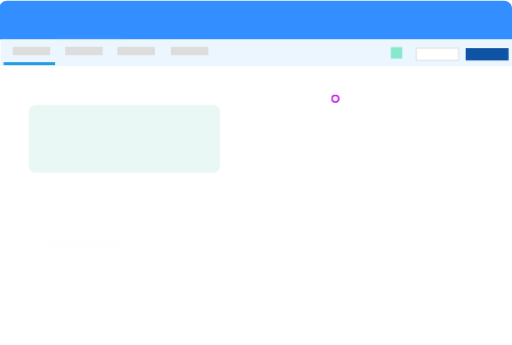
t = 0.00 s
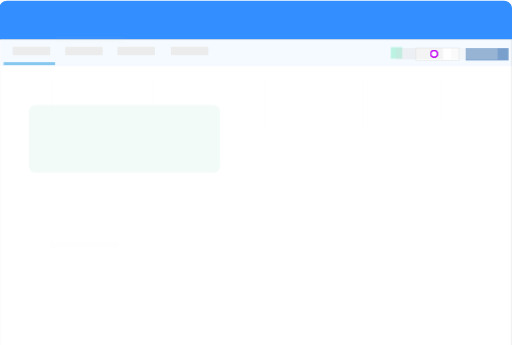
t = 0.53 s
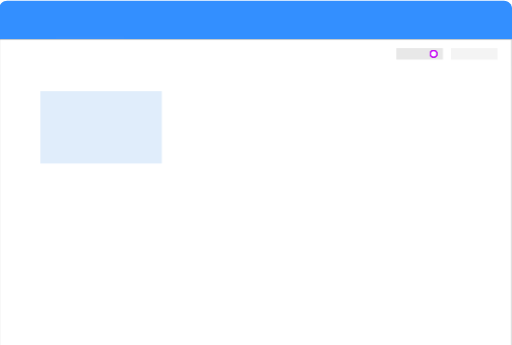
t = 1.07 s
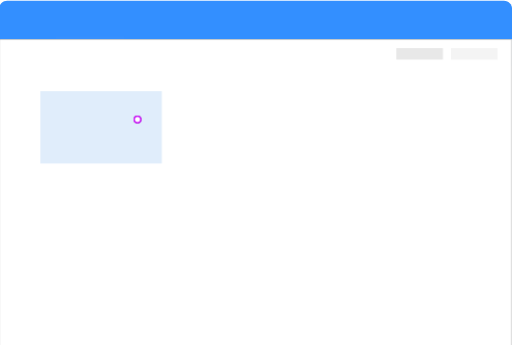
t = 1.60 s
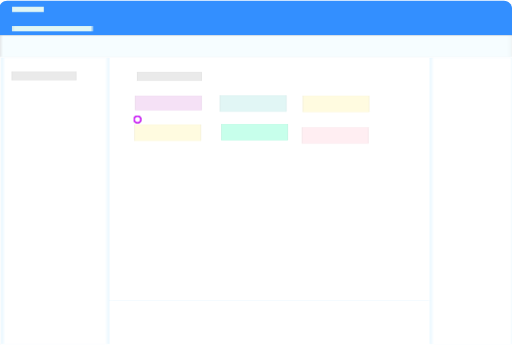
t = 2.13 s
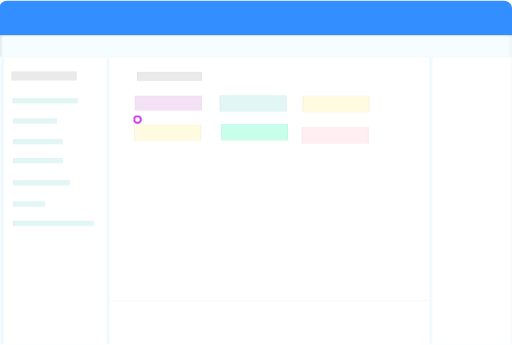
t = 2.67 s

The animated SVG that drew these frames (rendered in a browser with its animation timeline set to each time). Animation: 33 CSS @keyframes rules; one cycle of 3.20 s, repeats indefinitely.

<svg id="eqzhkcu87hmh1" xmlns="http://www.w3.org/2000/svg" xmlns:xlink="http://www.w3.org/1999/xlink" viewBox="0 0 795.630000 536.570000" shape-rendering="geometricPrecision" text-rendering="geometricPrecision"><style><![CDATA[#eqzhkcu87hmh10_ts {animation: eqzhkcu87hmh10_ts__ts 3200ms linear infinite normal backwards}@keyframes eqzhkcu87hmh10_ts__ts { 0% {transform: translate(680.604466px,83.752906px) scale(1,1)} 6.250000% {transform: translate(680.604466px,83.752906px) scale(1,1)} 9.375000% {transform: translate(680.604466px,83.752906px) scale(1.221436,1.221436)} 12.500000% {transform: translate(680.604466px,83.752906px) scale(1.023440,1.023440)} 100% {transform: translate(680.604466px,83.752906px) scale(1.023440,1.023440)} }#eqzhkcu87hmh53 {animation: eqzhkcu87hmh53_c_o 3200ms linear infinite normal backwards}@keyframes eqzhkcu87hmh53_c_o { 0% {opacity: 0} 12.500000% {opacity: 0.010000} 18.750000% {opacity: 1} 100% {opacity: 1} }#eqzhkcu87hmh54 {animation: eqzhkcu87hmh54_c_o 3200ms linear infinite normal backwards}@keyframes eqzhkcu87hmh54_c_o { 0% {opacity: 0} 12.500000% {opacity: 0.010000} 18.750000% {opacity: 1} 100% {opacity: 1} }#eqzhkcu87hmh55_ts {animation: eqzhkcu87hmh55_ts__ts 3200ms linear infinite normal backwards}@keyframes eqzhkcu87hmh55_ts__ts { 0% {transform: translate(156.880154px,198.055563px) scale(1.147667,1.092720)} 50% {transform: translate(156.880154px,198.055563px) scale(1.147667,1.092720)} 53.125000% {transform: translate(156.880154px,198.055563px) scale(1.411702,1.344113)} 56.250000% {transform: translate(156.880154px,198.055563px) scale(1.280392,1.219090)} 100% {transform: translate(156.880154px,198.055563px) scale(1.280392,1.219090)} }#eqzhkcu87hmh55 {animation: eqzhkcu87hmh55_c_o 3200ms linear infinite normal backwards}@keyframes eqzhkcu87hmh55_c_o { 0% {opacity: 0} 21.875000% {opacity: 0.010000} 25% {opacity: 1} 100% {opacity: 1} }#eqzhkcu87hmh56 {animation: eqzhkcu87hmh56_c_o 3200ms linear infinite normal backwards}@keyframes eqzhkcu87hmh56_c_o { 0% {opacity: 0} 12.500000% {opacity: 0.010000} 18.750000% {opacity: 1} 100% {opacity: 1} }#eqzhkcu87hmh57 {animation: eqzhkcu87hmh57_c_o 3200ms linear infinite normal backwards}@keyframes eqzhkcu87hmh57_c_o { 0% {opacity: 0} 12.500000% {opacity: 0.010000} 18.750000% {opacity: 1} 100% {opacity: 1} }#eqzhkcu87hmh58 {animation: eqzhkcu87hmh58_c_o 3200ms linear infinite normal backwards}@keyframes eqzhkcu87hmh58_c_o { 0% {opacity: 0} 12.500000% {opacity: 0.010000} 18.750000% {opacity: 1} 59.375000% {opacity: 0.010000} 62.500000% {opacity: 1} 100% {opacity: 1} }#eqzhkcu87hmh59 {animation: eqzhkcu87hmh59_c_o 3200ms linear infinite normal backwards}@keyframes eqzhkcu87hmh59_c_o { 0% {opacity: 0} 56.250000% {opacity: 0.010000} 59.375000% {opacity: 1} 100% {opacity: 1} }#eqzhkcu87hmh60 {animation: eqzhkcu87hmh60_c_o 3200ms linear infinite normal backwards}@keyframes eqzhkcu87hmh60_c_o { 0% {opacity: 0} 56.250000% {opacity: 0.010000} 59.375000% {opacity: 1} 100% {opacity: 1} }#eqzhkcu87hmh61_ts {animation: eqzhkcu87hmh61_ts__ts 3200ms linear infinite normal backwards}@keyframes eqzhkcu87hmh61_ts__ts { 0% {transform: translate(-6654.113142px,634.697493px) scale(1.871452,0.123934)} 59.375000% {transform: translate(-6654.113142px,634.697493px) scale(1.871452,0.123934)} 62.500000% {transform: translate(-6654.113142px,634.697493px) scale(25.933146,1.717378)} 100% {transform: translate(-6654.113142px,634.697493px) scale(25.933146,1.717378)} }#eqzhkcu87hmh61 {animation: eqzhkcu87hmh61_c_o 3200ms linear infinite normal backwards}@keyframes eqzhkcu87hmh61_c_o { 0% {opacity: 0} 56.250000% {opacity: 0.010000} 59.375000% {opacity: 1} 100% {opacity: 1} }#eqzhkcu87hmh62 {animation: eqzhkcu87hmh62_c_o 3200ms linear infinite normal backwards}@keyframes eqzhkcu87hmh62_c_o { 0% {opacity: 0} 56.250000% {opacity: 0.010000} 59.375000% {opacity: 1} 100% {opacity: 1} }#eqzhkcu87hmh63_to {animation: eqzhkcu87hmh63_to__to 3200ms linear infinite normal backwards}@keyframes eqzhkcu87hmh63_to__to { 0% {transform: translate(-10910.172094px,-3923.667599px)} 59.375000% {transform: translate(-10910.172094px,-3923.667599px)} 62.500000% {transform: translate(-8187.598487px,-3923.667599px)} 100% {transform: translate(-8187.598487px,-3923.667599px)} }#eqzhkcu87hmh63 {animation: eqzhkcu87hmh63_c_o 3200ms linear infinite normal backwards}@keyframes eqzhkcu87hmh63_c_o { 0% {opacity: 0} 56.250000% {opacity: 0.010000} 59.375000% {opacity: 1} 100% {opacity: 1} }#eqzhkcu87hmh64_to {animation: eqzhkcu87hmh64_to__to 3200ms linear infinite normal backwards}@keyframes eqzhkcu87hmh64_to__to { 0% {transform: translate(-10910.172094px,-3864.407337px)} 59.375000% {transform: translate(-10910.172094px,-3864.407337px)} 62.500000% {transform: translate(-3779.659350px,-3909.611256px)} 100% {transform: translate(-3779.659350px,-3909.611256px)} }#eqzhkcu87hmh64 {animation: eqzhkcu87hmh64_c_o 3200ms linear infinite normal backwards}@keyframes eqzhkcu87hmh64_c_o { 0% {opacity: 0} 56.250000% {opacity: 0.010000} 59.375000% {opacity: 1} 100% {opacity: 1} }#eqzhkcu87hmh65_to {animation: eqzhkcu87hmh65_to__to 3200ms linear infinite normal backwards}@keyframes eqzhkcu87hmh65_to__to { 0% {transform: translate(-161860.988555px,-28249.705445px)} 68.750000% {transform: translate(-161860.988555px,-28249.705445px)} 81.250000% {transform: translate(-161822.577021px,-21407.396215px)} 100% {transform: translate(-161822.577021px,-21407.396215px)} }#eqzhkcu87hmh66 {animation: eqzhkcu87hmh66_c_o 3200ms linear infinite normal backwards}@keyframes eqzhkcu87hmh66_c_o { 0% {opacity: 0} 56.250000% {opacity: 0.010000} 59.375000% {opacity: 1} 100% {opacity: 1} }#eqzhkcu87hmh67 {animation: eqzhkcu87hmh67_c_o 3200ms linear infinite normal backwards}@keyframes eqzhkcu87hmh67_c_o { 0% {opacity: 0} 56.250000% {opacity: 0.010000} 59.375000% {opacity: 1} 100% {opacity: 1} }#eqzhkcu87hmh68 {animation: eqzhkcu87hmh68_c_o 3200ms linear infinite normal backwards}@keyframes eqzhkcu87hmh68_c_o { 0% {opacity: 0} 56.250000% {opacity: 0.010000} 59.375000% {opacity: 1} 100% {opacity: 1} }#eqzhkcu87hmh69 {animation: eqzhkcu87hmh69_c_o 3200ms linear infinite normal backwards}@keyframes eqzhkcu87hmh69_c_o { 0% {opacity: 0} 56.250000% {opacity: 0.010000} 59.375000% {opacity: 1} 100% {opacity: 1} }#eqzhkcu87hmh70 {animation: eqzhkcu87hmh70_c_o 3200ms linear infinite normal backwards}@keyframes eqzhkcu87hmh70_c_o { 0% {opacity: 0} 56.250000% {opacity: 0.010000} 59.375000% {opacity: 1} 100% {opacity: 1} }#eqzhkcu87hmh71 {animation: eqzhkcu87hmh71_c_o 3200ms linear infinite normal backwards}@keyframes eqzhkcu87hmh71_c_o { 0% {opacity: 0} 56.250000% {opacity: 0.010000} 59.375000% {opacity: 1} 100% {opacity: 1} }#eqzhkcu87hmh72 {animation: eqzhkcu87hmh72_c_o 3200ms linear infinite normal backwards}@keyframes eqzhkcu87hmh72_c_o { 0% {opacity: 0} 56.250000% {opacity: 0.010000} 59.375000% {opacity: 1} 100% {opacity: 1} }#eqzhkcu87hmh73 {animation: eqzhkcu87hmh73_c_o 3200ms linear infinite normal backwards}@keyframes eqzhkcu87hmh73_c_o { 0% {opacity: 0} 56.250000% {opacity: 0.010000} 59.375000% {opacity: 1} 65.625000% {opacity: 1} 100% {opacity: 1} }#eqzhkcu87hmh74 {animation: eqzhkcu87hmh74_c_o 3200ms linear infinite normal backwards}@keyframes eqzhkcu87hmh74_c_o { 0% {opacity: 0} 56.250000% {opacity: 0.010000} 59.375000% {opacity: 1} 100% {opacity: 1} }#eqzhkcu87hmh75 {animation: eqzhkcu87hmh75_c_o 3200ms linear infinite normal backwards}@keyframes eqzhkcu87hmh75_c_o { 0% {opacity: 0} 56.250000% {opacity: 0.010000} 59.375000% {opacity: 1} 100% {opacity: 1} }#eqzhkcu87hmh76 {animation: eqzhkcu87hmh76_c_o 3200ms linear infinite normal backwards}@keyframes eqzhkcu87hmh76_c_o { 0% {opacity: 0} 56.250000% {opacity: 0.010000} 59.375000% {opacity: 1} 100% {opacity: 1} }#eqzhkcu87hmh77 {animation: eqzhkcu87hmh77_c_o 3200ms linear infinite normal backwards}@keyframes eqzhkcu87hmh77_c_o { 0% {opacity: 0} 56.250000% {opacity: 0.010000} 59.375000% {opacity: 1} 100% {opacity: 1} }#eqzhkcu87hmh78 {animation: eqzhkcu87hmh78_c_o 3200ms linear infinite normal backwards}@keyframes eqzhkcu87hmh78_c_o { 0% {opacity: 0} 56.250000% {opacity: 0.010000} 59.375000% {opacity: 1} 100% {opacity: 1} }#eqzhkcu87hmh79 {animation: eqzhkcu87hmh79_c_o 3200ms linear infinite normal backwards}@keyframes eqzhkcu87hmh79_c_o { 0% {opacity: 0} 56.250000% {opacity: 0.010000} 59.375000% {opacity: 1} 100% {opacity: 1} }#eqzhkcu87hmh80_to {animation: eqzhkcu87hmh80_to__to 3200ms linear infinite normal backwards}@keyframes eqzhkcu87hmh80_to__to { 0% {transform: translate(525.074950px,157.325013px)} 3.125000% {transform: translate(679.409013px,87.620170px)} 37.500000% {transform: translate(677.660939px,87.620170px)} 43.750000% {transform: translate(217.310012px,189.626383px)} 100% {transform: translate(217.310012px,189.626383px)} }]]></style><defs><filter id="eqzhkcu87hmh80-filter" x="-400%" width="600%" y="-400%" height="600%"><feGaussianBlur id="eqzhkcu87hmh80-filter-drop-shadow-0-blur" in="SourceAlpha" stdDeviation="1,1"/><feOffset id="eqzhkcu87hmh80-filter-drop-shadow-0-offset" dx="0" dy="0" result="tmp"/><feFlood id="eqzhkcu87hmh80-filter-drop-shadow-0-flood" flood-color="rgb(0,0,0)"/><feComposite id="eqzhkcu87hmh80-filter-drop-shadow-0-composite" operator="in" in2="tmp"/><feMerge id="eqzhkcu87hmh80-filter-drop-shadow-0-merge"><feMergeNode id="eqzhkcu87hmh80-filter-drop-shadow-0-merge-node-1"/><feMergeNode id="eqzhkcu87hmh80-filter-drop-shadow-0-merge-node-2" in="SourceGraphic"/></feMerge></filter></defs><g id="eqzhkcu87hmh2" transform="matrix(1 0 0 1 -0.50000000499972 0.49999267999993)"><path id="eqzhkcu87hmh3" d="M13.250000,0.500000L782.380000,0.500000C789.421631,0.500000,795.130000,6.208369,795.130000,13.250000L795.130000,536.070000L0.500000,536.070000L0.500000,13.250000C0.500000,6.208369,6.208369,0.500000,13.250000,0.500000Z" transform="matrix(1 0 0 1 -1.72499999999985 0.00000732000001)" fill="rgb(255,255,255)" stroke="rgb(128,130,133)" stroke-width="1" stroke-opacity="0" stroke-miterlimit="10"/><path id="eqzhkcu87hmh4" d="M11.454493,0.500000L783.849436,0.500000C790.852126,0.500000,796.528929,6.154644,796.528929,13.130000L796.528929,60.900000L-1.225000,60.900000L-1.225000,13.130000C-1.225000,9.780316,0.110871,6.567826,2.488737,4.199241C4.866603,1.830657,8.091682,0.500000,11.454493,0.500000Z" fill="rgb(51,143,255)" stroke="none" stroke-width="1"/><rect id="eqzhkcu87hmh5" width="796.418929" height="41.610000" rx="0" ry="0" transform="matrix(1 0 0 1 1.11000000000001 60.90000000000000)" fill="rgb(236,246,255)" stroke="none" stroke-width="1"/><rect id="eqzhkcu87hmh6" width="58.390000" height="13.160000" rx="1.510000" ry="1.510000" transform="matrix(1 0 0 1 19.90000000000000 72.31000000000000)" fill="rgb(221,221,221)" stroke="none" stroke-width="1"/><rect id="eqzhkcu87hmh7" width="58.390000" height="13.160000" rx="1.760000" ry="1.760000" transform="matrix(1 0 0 1 101.59999999999999 72.31000000000000)" fill="rgb(221,221,221)" stroke="none" stroke-width="1"/><rect id="eqzhkcu87hmh8" width="58.390000" height="13.160000" rx="2.160000" ry="2.160000" transform="matrix(1 0 0 1 182.75999999999999 72.31000000000000)" fill="rgb(221,221,221)" stroke="none" stroke-width="1"/><rect id="eqzhkcu87hmh9" width="58.390000" height="13.160000" rx="1.070000" ry="1.070000" transform="matrix(1 0 0 1 265.88000000000000 72.31000000000000)" fill="rgb(221,221,221)" stroke="none" stroke-width="1"/><g id="eqzhkcu87hmh10_ts" transform="translate(680.604466,83.752906) scale(1,1)"><rect id="eqzhkcu87hmh10" width="65.580000" height="18.780000" rx="0" ry="0" transform="translate(-32.790000,-9.390000)" fill="rgb(255,255,255)" stroke="rgb(209,211,212)" stroke-width="1" stroke-miterlimit="10"/></g><rect id="eqzhkcu87hmh11" width="65.580000" height="18.780000" rx="0" ry="0" transform="matrix(1.01576997664676 0 0 1.01576997664676 724.45580493549699 74.36290609741309)" fill="rgb(15,83,165)" stroke="none" stroke-width="1"/><rect id="eqzhkcu87hmh12" display="none" width="297.380000" height="105.520000" rx="10.380000" ry="10.380000" transform="matrix(1 0 0 1 44.97841736999999 162.76499999999999)" fill="rgb(233,248,245)" stroke="none" stroke-width="1"/><rect id="eqzhkcu87hmh13" width="297.380000" height="105.520000" rx="10.380000" ry="10.380000" transform="matrix(1 0 0 1 44.97841736999999 162.76499999999999)" fill="rgb(233,248,245)" stroke="none" stroke-width="1"/><rect id="eqzhkcu87hmh14" display="none" width="297.380000" height="105.520000" rx="12.930000" ry="12.930000" transform="matrix(1 0 0 1 450.92000000000002 161.27000000000001)" fill="rgb(233,248,245)" stroke="none" stroke-width="1"/><rect id="eqzhkcu87hmh15" width="17.860000" height="17.860000" rx="0" ry="0" transform="matrix(1 0 0 1 199.94999999999999 245.22999999999999)" opacity="0" fill="rgb(53,255,104)" stroke="none" stroke-width="1"/><rect id="eqzhkcu87hmh16" width="17.860000" height="17.860000" rx="0" ry="0" transform="matrix(1 0 0 1 223.30000000000001 245.22999999999999)" opacity="0" fill="rgb(255,173,255)" stroke="none" stroke-width="1"/><rect id="eqzhkcu87hmh17" width="17.860000" height="17.860000" rx="0" ry="0" transform="matrix(1 0 0 1 248.02000000000001 245.22999999999999)" opacity="0" fill="rgb(134,211,247)" stroke="none" stroke-width="1"/><rect id="eqzhkcu87hmh18" width="17.860000" height="17.860000" rx="0" ry="0" transform="matrix(1 0 0 1 273.16000000000003 245.22999999999999)" opacity="0" fill="rgb(255,192,21)" stroke="none" stroke-width="1"/><rect id="eqzhkcu87hmh19" width="17.860000" height="17.860000" rx="0" ry="0" transform="matrix(1 0 0 1 299.77999999999997 245.22999999999999)" opacity="0" fill="rgb(121,53,255)" stroke="none" stroke-width="1"/><rect id="eqzhkcu87hmh20" display="none" width="297.380000" height="105.520000" rx="10.380000" ry="10.380000" transform="matrix(1 0 0 1 34.07999999999998 370.14999999999998)" fill="rgb(233,248,245)" stroke="none" stroke-width="1"/><rect id="eqzhkcu87hmh21" display="none" width="297.380000" height="105.520000" rx="10.380000" ry="10.380000" transform="matrix(1 0 0 1 450.92000000000002 370.14999999999998)" fill="rgb(233,248,245)" stroke="none" stroke-width="1"/><rect id="eqzhkcu87hmh22" width="80.060000" height="4.610000" rx="0" ry="0" transform="matrix(1 0 0 1 90.76500000000003 96.20500000000004)" opacity="0" fill="rgb(37,154,226)" stroke="none" stroke-width="1"/><rect id="eqzhkcu87hmh23" width="80.060000" height="4.610000" rx="0" ry="0" transform="matrix(1 0 0 1 5.76500000000003 96.20500000000004)" fill="rgb(37,154,226)" stroke="none" stroke-width="1"/><rect id="eqzhkcu87hmh24" width="80.060000" height="4.610000" rx="0" ry="0" transform="matrix(1 0 0 1 252.76500000000004 96.20500000000004)" opacity="0" fill="rgb(37,154,226)" stroke="none" stroke-width="1"/><rect id="eqzhkcu87hmh25" width="80.060000" height="4.610000" rx="0" ry="0" transform="matrix(1 0 0 1 169.76500000000004 96.20500000000004)" opacity="0" fill="rgb(37,154,226)" stroke="none" stroke-width="1"/><rect id="eqzhkcu87hmh26" width="692.010935" height="442.322256" rx="0" ry="0" transform="matrix(1 0 0 1 45.79500000076472 54.89000000000021)" opacity="0" fill="rgb(255,255,255)" stroke="rgb(165,165,165)" stroke-width="1"/><rect id="eqzhkcu87hmh27" width="80.060000" height="4.610000" rx="1" ry="1" transform="matrix(3.23760040450849 0 0 5.33468294575832 118.27907302075940 127.59095452298575)" opacity="0" fill="rgb(244,244,244)" stroke="none" stroke-width="1"/><rect id="eqzhkcu87hmh28" width="80.060000" height="4.610000" rx="1" ry="1" transform="matrix(3.23760040450849 0 0 5.33468294575832 118.27907302075963 185.25912663298575)" opacity="0" fill="rgb(244,244,244)" stroke="none" stroke-width="1"/><rect id="eqzhkcu87hmh29" width="80.060000" height="4.610000" rx="1" ry="1" transform="matrix(3.23760040450849 0 0 5.33468294575832 410.02863860575968 185.75911931298569)" opacity="0" fill="rgb(244,244,244)" stroke="none" stroke-width="1"/><rect id="eqzhkcu87hmh30" width="80.060000" height="4.610000" rx="1" ry="1" transform="matrix(3.23760040450849 0 0 5.33468294575832 410.02863860575957 127.59095452298570)" opacity="0" fill="rgb(244,244,244)" stroke="none" stroke-width="1"/><rect id="eqzhkcu87hmh31" width="80.060000" height="4.610000" rx="1" ry="1" transform="matrix(6.81455115929422 0 0 5.33468294575832 118.27907302033151 238.49711162298649)" opacity="0" fill="rgb(244,244,244)" stroke="none" stroke-width="1"/><rect id="eqzhkcu87hmh32" width="80.060000" height="4.610000" rx="1" ry="1" transform="matrix(6.81455115929422 0 0 5.33468294575832 118.27907302033151 287.74380625298653)" opacity="0" fill="rgb(244,244,244)" stroke="none" stroke-width="1"/><rect id="eqzhkcu87hmh33" width="80.060000" height="4.610000" rx="1" ry="1" transform="matrix(1.08262968509301 0 0 6.12278364995839 280.93233370735499 423.73497697674992)" opacity="0" fill="rgb(253,237,237)" stroke="none" stroke-width="1"/><rect id="eqzhkcu87hmh34" width="80.060000" height="4.610000" rx="1" ry="1" transform="matrix(1.17112819317395 0 0 6.62328462991924 425.32978778878459 421.75634432649554)" opacity="0" fill="rgb(231,252,253)" stroke="none" stroke-width="1"/><rect id="eqzhkcu87hmh35" width="17.860000" height="17.860000" rx="0" ry="0" transform="matrix(1 0 0 1 607.98099218500283 72.77000000000024)" fill="rgb(136,232,204)" stroke="none" stroke-width="1"/><g id="eqzhkcu87hmh36" transform="matrix(1.00686286735443 0 0 0.75828624171321 -3.30170459585641 315.18003351552204)" opacity="0"><rect id="eqzhkcu87hmh37" width="692.010935" height="442.322256" rx="3" ry="3" transform="matrix(0.17859512280203 0 0 0.17859512280203 81.03556993351422 161.31620893337811)" fill="rgb(239,239,239)" stroke="rgb(165,165,165)" stroke-width="1"/><rect id="eqzhkcu87hmh38" width="692.010935" height="442.322256" rx="3" ry="3" transform="matrix(0.17859512280203 0 0 0.17859512280203 242.50022208851448 161.27000000337813)" fill="rgb(239,239,239)" stroke="rgb(165,165,165)" stroke-width="1"/><rect id="eqzhkcu87hmh39" width="692.010935" height="442.322256" rx="3" ry="3" transform="matrix(0.17859512280203 0 0 0.17859512280203 409.47068793351423 161.76999268337804)" fill="rgb(239,239,239)" stroke="rgb(165,165,165)" stroke-width="1"/><rect id="eqzhkcu87hmh40" width="692.010935" height="442.322256" rx="3" ry="3" transform="matrix(0.17859512280203 0 0 0.17859512280203 563.05951493351415 161.76999268337798)" fill="rgb(239,239,239)" stroke="rgb(165,165,165)" stroke-width="1"/></g><g id="eqzhkcu87hmh41" transform="matrix(1 0 0 1 0.94447235000001 -42.71102684499994)" opacity="0.02"><rect id="eqzhkcu87hmh42" width="692.010935" height="442.322256" rx="3" ry="3" transform="matrix(0.18025060085103 0 0 0.18025060085103 78.29000169725006 160.53774522051981)" fill="rgb(239,239,239)" stroke="rgb(165,165,165)" stroke-width="1"/><rect id="eqzhkcu87hmh43" width="692.010935" height="442.322256" rx="5" ry="5" transform="matrix(0.15447580321685 0 0 0.02265707283528 85.82500000739121 98.50999999958117)" fill="rgb(193,193,193)" stroke="rgb(165,165,165)" stroke-width="1"/><rect id="eqzhkcu87hmh44" width="692.010935" height="442.322256" rx="5" ry="5" transform="matrix(0.15447580321685 0 0 0.02265707283528 77.34552749739119 417.89913621458140)" fill="rgb(193,193,193)" stroke="rgb(165,165,165)" stroke-width="1"/><rect id="eqzhkcu87hmh45" width="692.010935" height="442.322256" rx="3" ry="3" transform="matrix(0.17859512280203 0 0 0.17859512280203 237.04063869851444 160.53774522337812)" fill="rgb(239,239,239)" stroke="rgb(165,165,165)" stroke-width="1"/><rect id="eqzhkcu87hmh46" width="692.010935" height="442.322256" rx="3" ry="3" transform="matrix(0.17859512280203 0 0 0.17859512280203 409.47068793351423 161.76999268337804)" fill="rgb(239,239,239)" stroke="rgb(165,165,165)" stroke-width="1"/><rect id="eqzhkcu87hmh47" width="692.010935" height="442.322256" rx="3" ry="3" transform="matrix(0.17859512280203 0 0 0.17859512280203 563.10163087851402 161.76999268337798)" fill="rgb(239,239,239)" stroke="rgb(165,165,165)" stroke-width="1"/></g><g id="eqzhkcu87hmh48" transform="matrix(1 0 0 1 -1.80109588999977 72.07009697000035)" opacity="0"><rect id="eqzhkcu87hmh49" width="692.010935" height="442.322256" rx="3" ry="3" transform="matrix(0.17859512280203 0 0 0.17859512280203 81.03556993351422 161.31620893337811)" fill="rgb(239,239,239)" stroke="rgb(165,165,165)" stroke-width="1"/><rect id="eqzhkcu87hmh50" width="692.010935" height="442.322256" rx="3" ry="3" transform="matrix(0.17859512280203 0 0 0.17859512280203 242.50022208851448 161.27000000337813)" fill="rgb(239,239,239)" stroke="rgb(165,165,165)" stroke-width="1"/><rect id="eqzhkcu87hmh51" width="692.010935" height="442.322256" rx="3" ry="3" transform="matrix(0.17859512280203 0 0 0.17859512280203 410.78022224351423 164.48273228837806)" fill="rgb(239,239,239)" stroke="rgb(165,165,165)" stroke-width="1"/><rect id="eqzhkcu87hmh52" width="692.010935" height="442.322256" rx="3" ry="3" transform="matrix(0.17859512280203 0 0 0.17859512280203 563.05951493351415 161.76999268337798)" fill="rgb(239,239,239)" stroke="rgb(165,165,165)" stroke-width="1"/></g></g><g id="eqzhkcu87hmh53" opacity="0"><rect id="eqzhkcu87hmh54" width="694.277334" height="442.322256" rx="0" ry="0" transform="matrix(1.14766681069724 0 0 1.09271993430954 -1.16905401791774 61.39999267994386)" opacity="0" fill="rgb(255,255,255)" stroke="rgb(165,165,165)" stroke-width="1"/><g id="eqzhkcu87hmh55_ts" transform="translate(156.880154,198.055563) scale(1.147667,1.092720)"><rect id="eqzhkcu87hmh55" width="164.586193" height="102.950690" rx="0" ry="0" transform="translate(-82.293096,-51.475345)" opacity="0" fill="rgb(224,237,251)" stroke="none" stroke-width="1"/></g><rect id="eqzhkcu87hmh56" width="63.107369" height="16.303443" rx="0" ry="0" transform="matrix(1.14766681069724 0 0 1.09271993430954 701.09281836368154 74.84535761762301)" opacity="0" fill="rgb(244,244,244)" stroke="none" stroke-width="1"/><rect id="eqzhkcu87hmh57" width="63.107369" height="16.303443" rx="0" ry="0" transform="matrix(1.14766681069724 0 0 1.09271993430954 616.09281836368154 74.84535761762301)" opacity="0" fill="rgb(232,232,232)" stroke="none" stroke-width="1"/></g><g id="eqzhkcu87hmh58" transform="matrix(0.04424395132638 0 0 0.04424395132638 379.95223093413881 284.78294131696748)" opacity="0"><rect id="eqzhkcu87hmh59" width="692.010935" height="442.322256" rx="0" ry="0" transform="matrix(26.09556931513094 0 0 24.84619100423060 -8631.66865177509135 -5197.04549193101502)" opacity="0" fill="rgb(255,255,255)" stroke="rgb(165,165,165)" stroke-width="1"/><rect id="eqzhkcu87hmh60" width="692.449678" height="442.322256" rx="0" ry="0" transform="matrix(26.03732397483301 0 0 1.72427669340772 -8625.38790006634554 -5184.17189750335183)" opacity="0" fill="rgb(246,253,255)" stroke="rgb(165,165,165)" stroke-width="1"/><g id="eqzhkcu87hmh61_ts" transform="translate(-6654.113142,634.697493) scale(1.871452,0.123934)"><rect id="eqzhkcu87hmh61" width="145.342806" height="5864.700778" rx="0" ry="0" transform="translate(-72.671403,-2932.350389)" opacity="0" fill="rgb(255,255,255)" stroke="rgb(183,229,255)" stroke-width="1"/></g><rect id="eqzhkcu87hmh62" width="111.370364" height="5864.700778" rx="0" ry="0" transform="matrix(26.03732397483301 0 0 1.71813605855217 6526.96441880247676 -4402.15634919520562)" opacity="0" fill="rgb(255,255,255)" stroke="rgb(183,229,255)" stroke-width="1"/><g id="eqzhkcu87hmh63_to" transform="translate(-10910.172094,-3923.667599)"><rect id="eqzhkcu87hmh63" width="692.010935" height="442.322256" rx="0" ry="0" transform="scale(3.292583,0.729923) translate(0,-0)" opacity="0" fill="rgb(234,234,234)" stroke="rgb(165,165,165)" stroke-width="1"/></g><g id="eqzhkcu87hmh64_to" transform="translate(-10910.172094,-3864.407337)"><rect id="eqzhkcu87hmh64" width="692.010935" height="442.322256" rx="0" ry="0" transform="scale(3.292583,0.729923) translate(0,-0)" opacity="0" fill="rgb(234,234,234)" stroke="rgb(165,165,165)" stroke-width="1"/></g><g id="eqzhkcu87hmh65_to" transform="translate(-161860.988555,-28249.705445)"><g id="eqzhkcu87hmh65" transform="translate(161877.520927,21329.671931)"><rect id="eqzhkcu87hmh66" width="692.010935" height="442.322256" rx="0" ry="0" transform="matrix(3.29258300323154 0 0 0.43202467590311 -8204.13056354597757 -2907.97437357700710)" opacity="0" fill="rgb(225,246,245)" stroke="rgb(165,165,165)" stroke-width="1"/><rect id="eqzhkcu87hmh67" width="692.010935" height="442.322256" rx="0" ry="0" transform="matrix(2.20870168731114 0 0 0.43202467590311 -8187.59848745486124 -2196.14539614979185)" opacity="0" fill="rgb(225,246,245)" stroke="rgb(165,165,165)" stroke-width="1"/><rect id="eqzhkcu87hmh68" width="692.010935" height="442.322256" rx="0" ry="0" transform="matrix(2.50111480050132 0 0 0.43202467590311 -8187.59848745424824 -1472.88268925596071)" opacity="0" fill="rgb(225,246,245)" stroke="rgb(165,165,165)" stroke-width="1"/><rect id="eqzhkcu87hmh69" width="692.010935" height="442.322256" rx="0" ry="0" transform="matrix(2.50111480050132 0 0 0.43202467590311 -8187.59848745424824 -801.86338673052319)" opacity="0" fill="rgb(225,246,245)" stroke="rgb(165,165,165)" stroke-width="1"/><rect id="eqzhkcu87hmh70" width="692.010935" height="442.322256" rx="0" ry="0" transform="matrix(2.86344397677054 0 0 0.43202467590311 -8187.59848745348791 -24.89507898582045)" opacity="0" fill="rgb(225,246,245)" stroke="rgb(165,165,165)" stroke-width="1"/><rect id="eqzhkcu87hmh71" width="692.010935" height="442.322256" rx="0" ry="0" transform="matrix(1.61456228596053 0 0 0.43202467590311 -8187.59848745610725 720.96958749844509)" opacity="0" fill="rgb(225,246,245)" stroke="rgb(165,165,165)" stroke-width="1"/><rect id="eqzhkcu87hmh72" width="692.010935" height="442.322256" rx="0" ry="0" transform="matrix(4.08581911605399 0 0 0.43202467590311 -8187.59848745092495 1399.02837521141328)" opacity="0" fill="rgb(225,246,245)" stroke="rgb(165,165,165)" stroke-width="1"/></g></g><rect id="eqzhkcu87hmh73" width="692.010935" height="608.822441" rx="0" ry="0" transform="matrix(3.39696311268782 0 0 0.85720160845608 -3851.89152719713184 -3071.96574558192106)" opacity="0" fill="rgb(245,225,246)" stroke="rgb(165,165,165)" stroke-width="1"/><rect id="eqzhkcu87hmh74" width="692.010935" height="608.822441" rx="0" ry="0" transform="matrix(3.39696311268782 0 0 0.95658984125091 -873.05111276958598 -3086.94731538631322)" opacity="0" fill="rgb(225,246,245)" stroke="rgb(165,165,165)" stroke-width="1"/><rect id="eqzhkcu87hmh75" width="692.010935" height="608.822441" rx="0" ry="0" transform="matrix(3.39696311268782 0 0 0.95658984125091 2041.44932038005254 -3071.96574558685006)" opacity="0" fill="rgb(255,251,224)" stroke="rgb(165,165,165)" stroke-width="1"/><rect id="eqzhkcu87hmh76" width="692.010935" height="608.822441" rx="0" ry="0" transform="matrix(3.39696311268782 0 0 0.95658984125091 -3876.45075749697753 -2060.17359167711629)" opacity="0" fill="rgb(255,251,224)" stroke="rgb(165,165,165)" stroke-width="1"/><rect id="eqzhkcu87hmh77" width="692.010935" height="608.822441" rx="0" ry="0" transform="matrix(3.39696311268782 0 0 0.95658984125091 -821.92358534077027 -2077.74389579088984)" opacity="0" fill="rgb(199,255,235)" stroke="rgb(165,165,165)" stroke-width="1"/><rect id="eqzhkcu87hmh78" width="692.010935" height="608.822441" rx="0" ry="0" transform="matrix(3.39696311268782 0 0 0.95658984125091 2014.14067560991748 -1964.09083499382041)" opacity="0" fill="rgb(255,238,242)" stroke="rgb(165,165,165)" stroke-width="1"/><rect id="eqzhkcu87hmh79" width="431.373816" height="4.969766" rx="0" ry="0" transform="matrix(26.03732397483301 0 0 1.72427669340772 -4739.34232026144855 4139.25334792713875)" opacity="0" fill="rgb(183,229,255)" stroke="rgb(183,229,255)" stroke-width="1"/></g><g id="eqzhkcu87hmh80_to" transform="translate(525.074950,157.325013)"><rect id="eqzhkcu87hmh80" width="10.125465" height="10.125465" rx="50" ry="50" transform="translate(-8.930012,-8.929996)" filter="url(#eqzhkcu87hmh80-filter)" fill="rgb(255,255,255)" stroke="rgb(204,0,255)" stroke-width="2"/></g></svg>